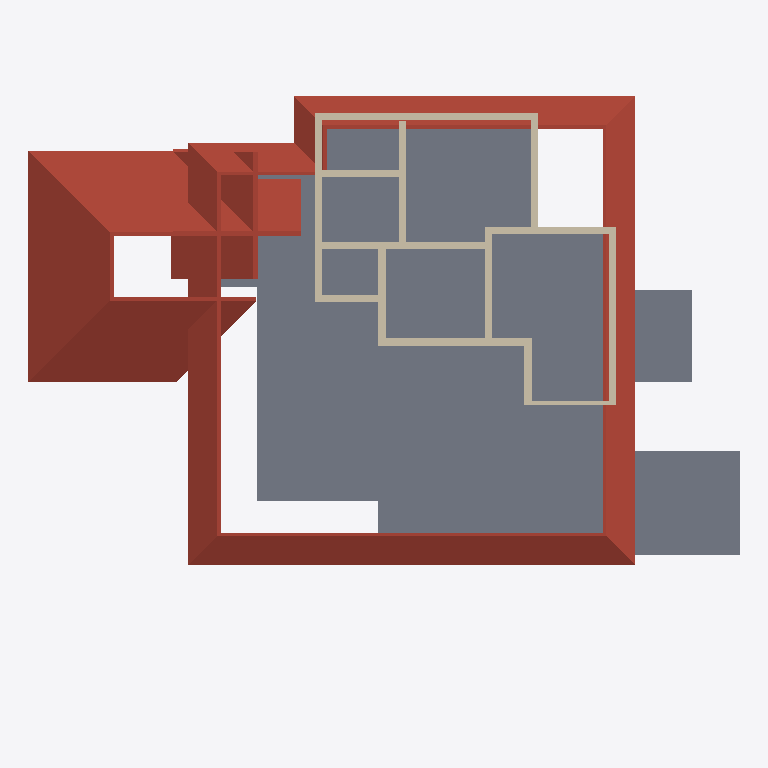
Plan cut of the same IFC building model at storey 'FF' (level 3.45 m, cut at 4.85 m), seen from above with north up, elements coloured by IFC class: 14 walls (beige), 4 roofs (red-brown), 1 slab (grey). Cut surfaces are drawn darker.
Extent 22.9 m × 19.3 m × 9.9 m (x, y, z). Storeys (4): 00 at 0.00 m; GF at 0.45 m; GF Lintel at 2.50 m; FF at 3.45 m. Elements (82): 45 IfcWall, 9 IfcColumn, 8 IfcDoor, 5 IfcRoof, 5 IfcWindow, 4 IfcBeam, 3 IfcSlab, 2 IfcStairFlight, 1 IfcVehicle.

HEADER;
FILE_DESCRIPTION(('ViewDefinition[DesignTransferView]'),'2;1');
FILE_NAME('AnilIFC.ifc','2024-12-23T11:19:42+05:30',(''),(''),'IfcOpenShell 0.8.0','Bonsai 0.8.0','');
FILE_SCHEMA(('IFC4X3'));
ENDSEC;
DATA;
#1=IFCPROJECT('0$WNUybvfAYORhaB4XNFsz',$,'My Project',$,$,$,$,(#14,#26),#9);
#30=IFCSITE('3M0IN1zgbAER3qQbvbHEyN',$,'My Site',$,$,#53,$,$,$,$,$,$,$,$);
#2446=IFCSITE('1Q_c7uVcTCngKTLSlSECoW',$,'Site',$,$,#2465,#2459,$,$,$,$,$,$,$);
#36=IFCBUILDING('1$IA7hdqP7iPKszbJPMQXv',$,'My Building',$,$,#59,$,$,$,$,$,$);
#42=IFCBUILDINGSTOREY('2kIwN_l2HEff17hxWulS$t',$,'00',$,$,#65,$,$,$,$);
#96=IFCBUILDINGSTOREY('1ytHU9NMr9xuhR6nOuParS',$,'GF',$,$,#3459,$,$,$,$);
#113=IFCBUILDINGSTOREY('02Wk4pOKz6S8OjqfsSxw3f',$,'FF',$,$,#3394,$,$,$,$);
#12120=IFCBUILDINGSTOREY('30jjxh13H5ZfRPWBSBUv3P',$,'GF Lintel',$,$,#12934,$,$,$,$);
#2418=IFCSLAB('2zuPSYDAL5VgmGKHnYEo6Y',$,'Slab',$,$,#3624,#2429,$,$);
#4943=IFCROOF('0wxRfeWbDCn8qJjFfpWO0V',$,'Roof',$,$,#12949,#4952,$,.HIP_ROOF.);
#11317=IFCROOF('0tZxqoRpT0heYauCIpCjgE',$,'Roof',$,$,#11434,#11349,$,.HIP_ROOF.);
#13100=IFCROOF('39piU73cH1zBCzDcUIU58h',$,'Roof',$,$,#13123,#13111,$,$);
#13029=IFCROOF('0E68AZ8lPFBAWP1GhHfhhV',$,'Roof',$,$,#13099,#13044,$,$);
#3745=IFCWALL('3PPEKA0qP28Bdd0QhJ_gm2',$,'Wall',$,$,#4162,#3756,$,$);
#3771=IFCWALL('1BQWAl8DT5I8F3hizVQb3r',$,'Wall',$,$,#4553,#3782,$,$);
#3979=IFCWALL('2kq4XltiX27QGB58zgBIu7',$,'Wall',$,$,#4241,#3990,$,$);
#4605=IFCWALL('0R6ynCLsLAcec_q9E8Ic4t',$,'Wall',$,$,#4693,#4616,$,$);
#4031=IFCWALL('1Lf6bO3GHFSwhVyjHwrVRr',$,'Wall',$,$,#4217,#4042,$,$);
#3927=IFCWALL('3dADdcYTz2FxrWMI4C4ESG',$,'Wall',$,$,#4197,#3938,$,$);
#3797=IFCWALL('3E$5CYP8T92uwjDtsIf6$M',$,'Wall',$,$,#4172,#3808,$,$);
#4005=IFCWALL('0DxJeEnmv1xRQT1YoHF$5a',$,'Wall',$,$,#4212,#4016,$,$);
#4631=IFCWALL('32cQZexAvBCO_o8rt9HHU$',$,'Wall',$,$,#4675,#4642,$,$);
#3953=IFCWALL('2R6HHcsQjDZxHSe0tdJp0W',$,'Wall',$,$,#4883,#3964,$,$);
#3823=IFCWALL('3yES3GBwH1VPUe8SP9NEYj',$,'Wall',$,$,#4177,#3834,$,$);
#4491=IFCWALL('0$RRVrqLr7eeV_FSYo5Nkw',$,'Wall',$,$,#4604,#4502,$,$);
#4694=IFCWALL('0m8bqtedHCBOulSTjJoeI4',$,'Wall',$,$,#4801,#4705,$,$);
#3901=IFCWALL('2Bvgfflh98quKCLNNOeAbJ',$,'Wall',$,$,#6032,#3912,$,$);
ENDSEC;